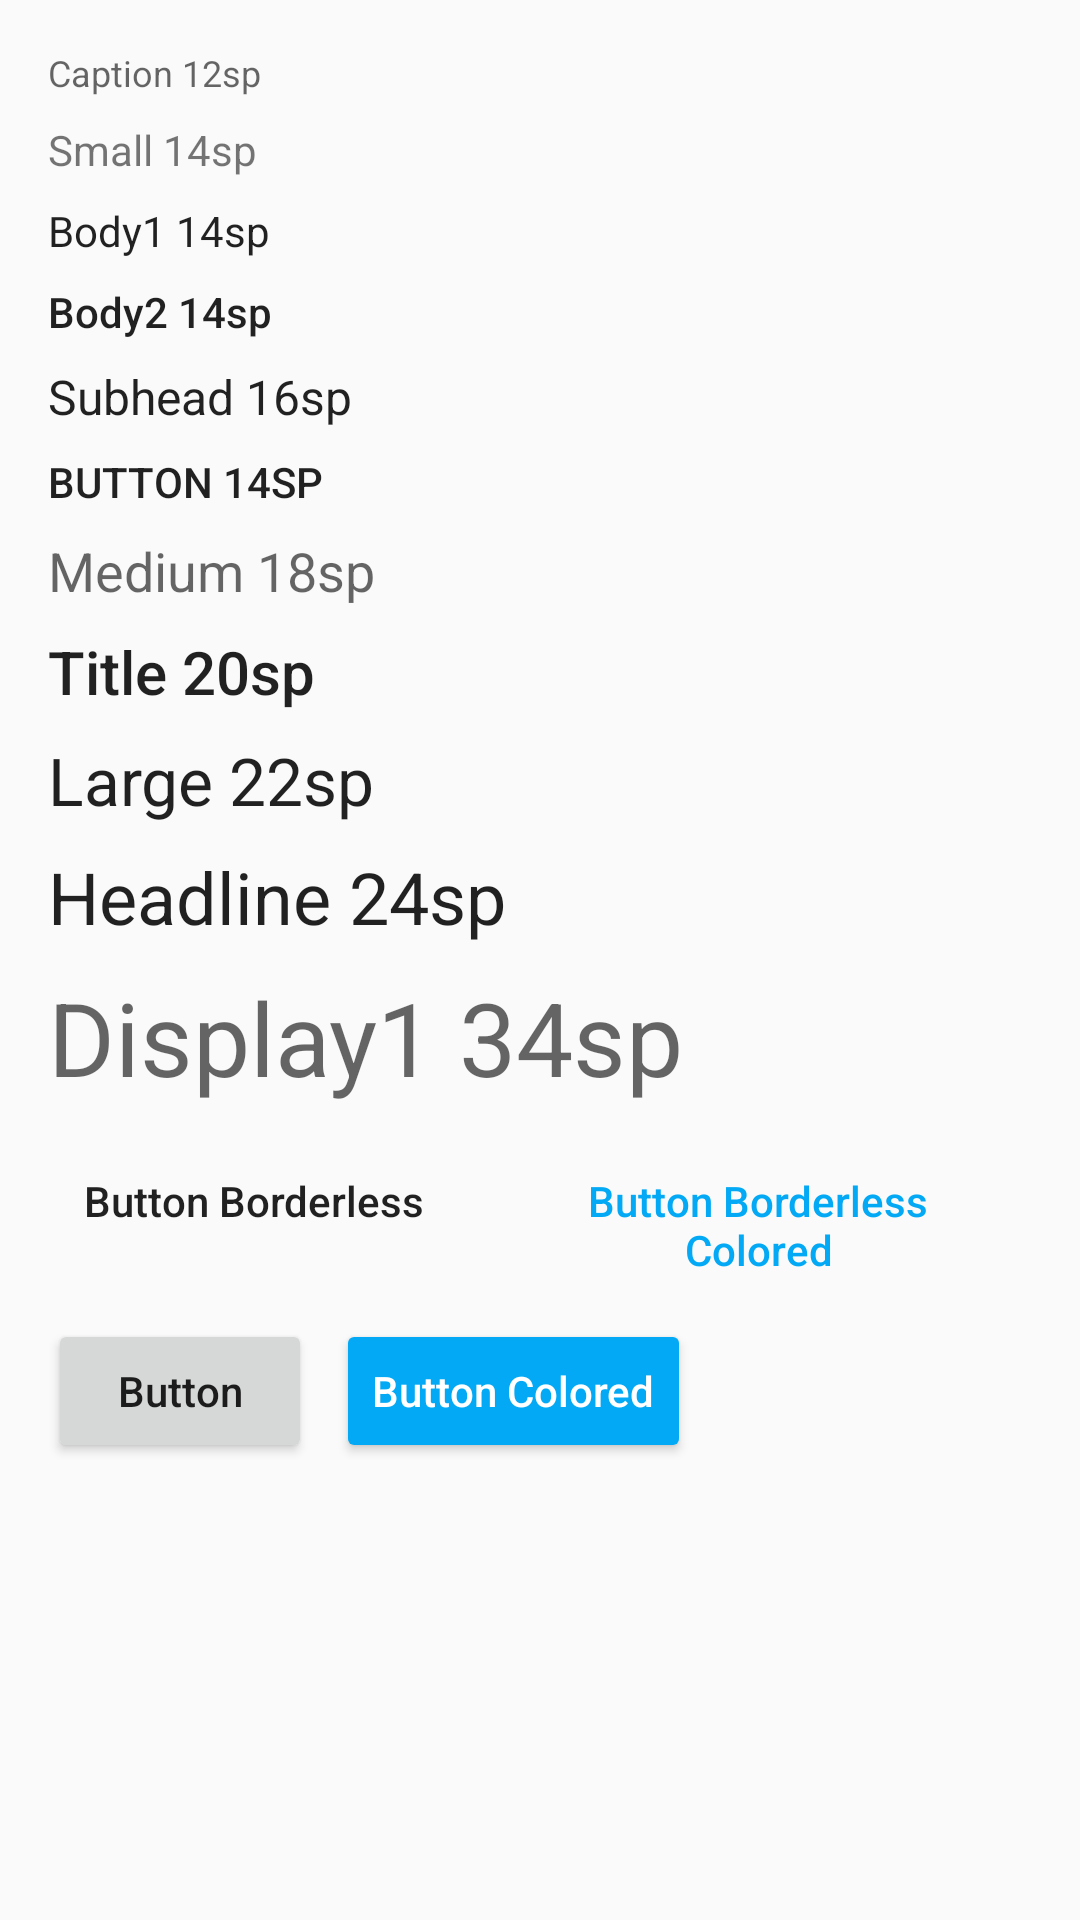

Layout XML and referenced resources for this Android screen:
<!-- AndroidManifest.xml: application theme AppTheme -->
<!-- res/layout/fragment_text.xml -->
<android.support.v4.widget.NestedScrollView xmlns:android="http://schemas.android.com/apk/res/android"
    xmlns:app="http://schemas.android.com/apk/res-auto"
    xmlns:tools="http://schemas.android.com/tools"
    android:layout_width="match_parent"
    android:layout_height="match_parent"
    app:layout_behavior="@string/appbar_scrolling_view_behavior"
    tools:showIn="@layout/activity_scrolling">

    <LinearLayout
        android:layout_width="match_parent"
        android:layout_height="wrap_content"
        android:orientation="vertical"
        android:padding="16dp">

        <TextView
            style="@style/Text.Caption"
            android:layout_width="match_parent"
            android:layout_height="wrap_content"
            android:layout_marginBottom="8dp"
            android:text="Caption 12sp" />

        <TextView
            style="@style/Text.Small"
            android:layout_width="match_parent"
            android:layout_height="wrap_content"
            android:layout_marginBottom="8dp"
            android:text="Small 14sp" />

        <TextView
            style="@style/Text.Body1"
            android:layout_width="match_parent"
            android:layout_height="wrap_content"
            android:layout_marginBottom="8dp"
            android:text="Body1 14sp" />

        <TextView
            style="@style/Text.Body2"
            android:layout_width="match_parent"
            android:layout_height="wrap_content"
            android:layout_marginBottom="8dp"
            android:text="Body2 14sp" />

        <TextView
            style="@style/Text.Subhead"
            android:layout_width="match_parent"
            android:layout_height="wrap_content"
            android:layout_marginBottom="8dp"
            android:text="Subhead 16sp" />

        <TextView
            style="@style/Text.Button"
            android:layout_width="match_parent"
            android:layout_height="wrap_content"
            android:layout_marginBottom="8dp"
            android:text="Button 14sp" />

        <TextView
            style="@style/Text.Medium"
            android:layout_width="match_parent"
            android:layout_height="wrap_content"
            android:layout_marginBottom="8dp"
            android:text="Medium 18sp" />

        <TextView
            style="@style/Text.Title"
            android:layout_width="match_parent"
            android:layout_height="wrap_content"
            android:layout_marginBottom="8dp"
            android:text="Title 20sp" />

        <TextView
            style="@style/Text.Large"
            android:layout_width="match_parent"
            android:layout_height="wrap_content"
            android:layout_marginBottom="8dp"
            android:text="Large 22sp" />

        <TextView
            style="@style/Text.Headline"
            android:layout_width="match_parent"
            android:layout_height="wrap_content"
            android:layout_marginBottom="8dp"
            android:text="Headline 24sp" />

        <TextView
            style="@style/Text.Display1"
            android:layout_width="match_parent"
            android:layout_height="wrap_content"
            android:layout_marginBottom="8dp"
            android:text="Display1 34sp" />

        <TextView
            android:layout_width="wrap_content"
            android:layout_height="wrap_content"
            android:text="@string/large_text"
            android:visibility="gone" />

        <LinearLayout
            android:layout_width="match_parent"
            android:layout_height="wrap_content"
            android:layout_marginBottom="8dp"
            android:orientation="horizontal">

            <Button
                style="@style/Buton.Borderless"
                android:layout_width="wrap_content"
                android:layout_height="wrap_content"
                android:layout_marginRight="8dp"
                android:text="Button Borderless"
                android:textAllCaps="false" />

            <Button
                style="@style/Buton.Borderless.Colored"
                android:layout_width="wrap_content"
                android:layout_height="wrap_content"
                android:text="Button Borderless Colored"
                android:textAllCaps="false" />
        </LinearLayout>

        <LinearLayout
            android:layout_width="match_parent"
            android:layout_height="wrap_content"
            android:paddingBottom="24dp"
            android:clipToPadding="false"
            android:orientation="horizontal">

            <Button
                style="@style/Buton"
                android:layout_width="wrap_content"
                android:layout_height="wrap_content"
                android:layout_marginRight="8dp"
                android:text="Button"
                android:textAllCaps="false" />

            <Button
                style="@style/Buton.Colored"
                android:layout_width="wrap_content"
                android:layout_height="wrap_content"
                android:text="Button Colored"
                android:textAllCaps="false" />
        </LinearLayout>
    </LinearLayout>
</android.support.v4.widget.NestedScrollView>
<!-- res/layout/activity_scrolling.xml (included above) -->
<?xml version="1.0" encoding="utf-8"?>
<android.support.design.widget.CoordinatorLayout xmlns:android="http://schemas.android.com/apk/res/android"
                                                 xmlns:app="http://schemas.android.com/apk/res-auto"
                                                 android:layout_width="match_parent"
                                                 android:layout_height="match_parent"
                                                 android:fitsSystemWindows="true">

    <android.support.design.widget.AppBarLayout
            android:id="@+id/app_bar"
            android:layout_width="match_parent"
            android:layout_height="wrap_content"
            android:fitsSystemWindows="true"
            android:theme="@style/AppTheme.AppBarOverlay"
    >

        <android.support.design.widget.CollapsingToolbarLayout
                android:id="@+id/collapsing_toolbar"
                android:layout_width="match_parent"
                android:layout_height="@dimen/app_bar_height"
                app:contentScrim="?android:attr/colorPrimary"
                app:layout_scrollFlags="scroll|exitUntilCollapsed"
                app:titleEnabled="false">
            <ImageView
                    android:layout_width="match_parent"
                    android:layout_height="match_parent"
                    android:fitsSystemWindows="true"
                    android:scaleType="centerCrop"
                    android:src="@drawable/bg1"
                    android:tint="?android:attr/colorPrimary"
                    android:tintMode="multiply"
                    android:alpha="0.2"
                    app:layout_collapseMode="parallax"/>

            <ImageView
                    android:layout_width="match_parent"
                    android:layout_height="match_parent"
                    android:background="#8f8e8e"
                    android:alpha="0.3"/>

            <android.support.v7.widget.Toolbar
                    android:id="@+id/toolbar"
                    android:layout_width="match_parent"
                    android:layout_height="?android:attr/actionBarSize"
                    app:popupTheme="@style/ThemeOverlay.AppCompat.Light"
                    android:layout_marginBottom="48dp"
                    app:layout_collapseMode="pin"/>

            <android.support.design.widget.TabLayout
                    android:id="@+id/tabs"
                    android:layout_width="match_parent"
                    android:layout_height="?android:attr/actionBarSize"
                    android:layout_gravity="bottom"
                    app:tabMode="scrollable"/>

        </android.support.design.widget.CollapsingToolbarLayout>

    </android.support.design.widget.AppBarLayout>


    <android.support.v4.view.ViewPager
            android:id="@+id/container"
            android:layout_width="match_parent"
            android:layout_height="match_parent"
            android:layout_marginBottom="58dp"
            app:layout_behavior="@string/appbar_scrolling_view_behavior"/>

    <android.support.design.widget.FloatingActionButton
            android:id="@+id/fab"
            android:layout_width="wrap_content"
            android:layout_height="wrap_content"
            android:layout_margin="@dimen/fab_margin"
            android:focusable="true"
            android:focusableInTouchMode="true"
            app:layout_anchor="@id/app_bar"
            app:layout_anchorGravity="bottom|end"
            app:srcCompat="@drawable/ic_brightness_4_black_24dp"
            android:tint="?android:attr/colorBackground"
            android:onClick="onClick">
        <requestFocus/>
    </android.support.design.widget.FloatingActionButton>

    
    <include layout="@layout/bottom_sheet"/>
</android.support.design.widget.CoordinatorLayout>
<!-- res/layout/bottom_sheet.xml (included above) -->
<?xml version="1.0" encoding="utf-8"?>
<LinearLayout xmlns:android="http://schemas.android.com/apk/res/android"
              xmlns:app="http://schemas.android.com/apk/res-auto"
              android:id="@+id/bottom_sheet"
              android:layout_width="match_parent"
              android:layout_height="@dimen/bottom_sheet_height"
              android:orientation="vertical"
              app:behavior_hideable="false"
              app:behavior_peekHeight="58dp"
              app:layout_behavior="android.support.design.widget.BottomSheetBehavior">

    <android.support.v7.widget.CardView
            android:layout_width="match_parent"
            android:layout_height="56dp"
            android:layout_marginTop="2dp"
            app:cardElevation="4dp"
            android:background="?android:colorBackground">
        <LinearLayout
                android:layout_width="match_parent"
                android:layout_height="match_parent"
                android:padding="4dp"
                android:gravity="center"
                android:orientation="horizontal"
                android:clickable="true"
                android:elevation="4dp">
            <android.support.v7.widget.SwitchCompat
                    android:id="@+id/switch_dark_mode"
                    android:layout_width="0dp"
                    android:layout_height="wrap_content"
                    android:layout_weight="2"
                    android:paddingLeft="4dp"
                    android:paddingRight="8dp"
                    android:text="Dark Mode"
            />
            <View
                    android:layout_width="1dp"
                    android:layout_height="match_parent"
                    android:background="@color/seperator"/>
            <TextView
                    style="@style/Text.Body1"
                    android:layout_width="wrap_content"
                    android:layout_height="wrap_content"
                    android:layout_weight="1"
                    android:paddingLeft="8dp"
                    android:text="Theme"/>
            <com.nanda.androidtheme.helpers.ThemeView
                    android:id="@+id/theme_selected"
                    android:layout_width="40dp"
                    android:layout_height="40dp"
                    android:layout_marginRight="4dp"
                    android:layout_alignParentRight="true"
                    android:onClick="onClick"/>

        </LinearLayout>
    </android.support.v7.widget.CardView>

    <android.support.v7.widget.RecyclerView
            android:id="@+id/recyclerView"
            android:layout_width="match_parent"
            android:layout_height="0dp"
            android:layout_weight="1"
            android:background="?android:colorBackground"/>

</LinearLayout>
<!-- resources referenced by this layout -->
<resources>
  <color name="seperator">#7ca6a6a6</color>
  <dimen name="app_bar_height">240dp</dimen>
  <dimen name="bottom_sheet_height">320dp</dimen>
  <dimen name="fab_margin">16dp</dimen>
  <color name="primaryColorAmber">#FFC107</color>
  <color name="primaryDarkColorAmber">#FFA000</color>
  <color name="secondaryColorAmber">#03A9F4</color>
</resources>
